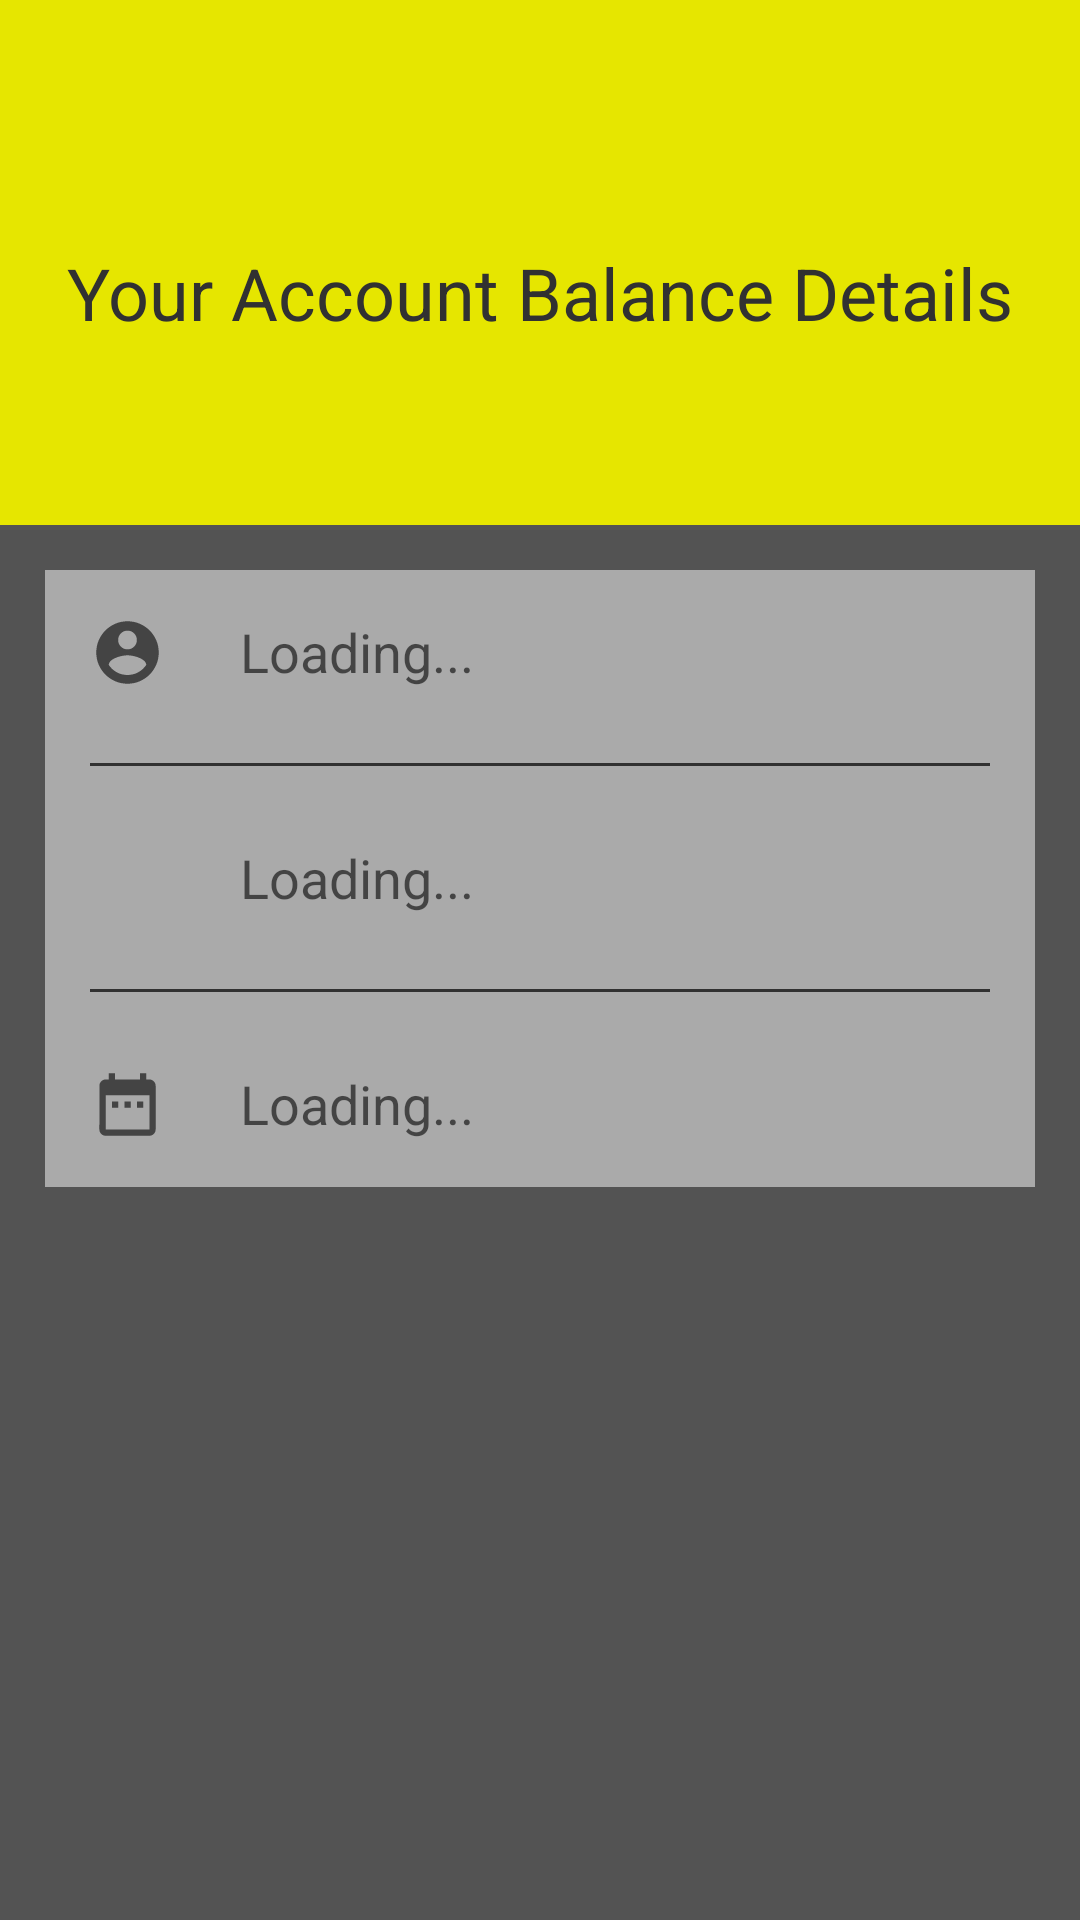

Produce the Android XML layout that renders to this screen, including the resource entries it uses.
<!-- AndroidManifest.xml: application theme Theme.CSSETransport -->
<!-- res/layout/activity_balance.xml -->
<?xml version="1.0" encoding="utf-8"?>
<ScrollView xmlns:android="http://schemas.android.com/apk/res/android"
    xmlns:app="http://schemas.android.com/apk/res-auto"
    xmlns:tools="http://schemas.android.com/tools"
    android:layout_width="match_parent"
    android:layout_height="match_parent"
    android:background="@color/et_hint"
    tools:context=".BalanceActivity"
    tools:ignore="SpeakableTextPresentCheck">

    <LinearLayout
        android:layout_width="match_parent"
        android:layout_height="wrap_content"
        android:orientation="vertical">

        <RelativeLayout
            android:layout_width="match_parent"
            android:layout_height="175dp"
            android:background="#e6e600"
            android:gravity="center">

            <TextView
                android:id="@+id/title_balance_tv"
                android:layout_width="wrap_content"
                android:layout_height="wrap_content"
                android:layout_marginTop="20dp"
                android:text="@string/your_account_balance_details"
                android:textAppearance="@style/TextAppearance.AppCompat.Headline"
                android:textColor="@color/et_fill"
                tools:ignore="TextContrastCheck" />

        </RelativeLayout>

        <RelativeLayout
            android:layout_width="match_parent"
            android:layout_height="match_parent"
            android:layout_margin="15dp"
            android:layout_marginTop="10dp"
            android:background="@color/border_et"
            android:padding="15dp">

            <ImageView
                android:id="@+id/imageview_user"
                android:layout_width="25dp"
                android:layout_height="25dp"
                android:background="@drawable/ic_baseline_account_circle_24"
                android:contentDescription="@string/user" />

            <TextView
                android:id="@+id/email_balance_tv"
                android:layout_width="wrap_content"
                android:layout_height="wrap_content"
                android:layout_alignStart="@id/imageview_user"
                android:layout_marginStart="50dp"
                android:hint="@string/loading"
                android:textSize="18sp"
                tools:ignore="TextContrastCheck" />

            <View
                android:id="@+id/divider_email"
                android:layout_width="match_parent"
                android:layout_height="1dp"
                android:layout_below="@id/email_balance_tv"
                android:layout_marginTop="25dp"
                android:background="@color/et_fill" />

            <ImageView
                android:id="@+id/imageview_amount"
                android:layout_width="25dp"
                android:layout_height="25dp"
                android:layout_below="@id/divider_email"
                android:layout_marginTop="25dp"
                android:background="@drawable/ic_money"
                android:contentDescription="@string/email_address" />

            <TextView
                android:id="@+id/amount_balance_tv"
                android:layout_width="wrap_content"
                android:layout_height="wrap_content"
                android:layout_below="@id/divider_email"
                android:layout_alignStart="@id/imageview_amount"
                android:layout_marginStart="50dp"
                android:layout_marginTop="25dp"
                android:hint="@string/loading"
                android:textSize="18sp"
                tools:ignore="TextContrastCheck" />

            <View
                android:id="@+id/divider_amount"
                android:layout_width="match_parent"
                android:layout_height="1dp"
                android:layout_below="@id/amount_balance_tv"
                android:layout_marginTop="25dp"
                android:background="@color/et_fill" />

            <ImageView
                android:id="@+id/imageview_date"
                android:layout_width="25dp"
                android:layout_height="25dp"
                android:layout_below="@id/divider_amount"
                android:layout_marginTop="25dp"
                android:background="@drawable/ic_dob"
                android:contentDescription="@string/date_of_birth_dd_mm_yyyy" />

            <TextView
                android:id="@+id/date_balance_tv"
                android:layout_width="wrap_content"
                android:layout_height="wrap_content"
                android:layout_below="@id/divider_amount"
                android:layout_alignStart="@id/imageview_date"
                android:layout_marginStart="50dp"
                android:layout_marginTop="25dp"
                android:hint="@string/loading"
                android:textSize="18sp"
                tools:ignore="TextContrastCheck" />

            <ProgressBar
                android:id="@+id/progressAB"
                style="?android:progressBarStyle"
                android:layout_width="wrap_content"
                android:layout_height="wrap_content"
                android:layout_centerHorizontal="true"
                android:layout_centerVertical="true"
                android:elevation="10dp"
                android:visibility="gone" />

        </RelativeLayout>

    </LinearLayout>
</ScrollView>
<!-- resources referenced by this layout -->
<resources>
  <color name="border_et">#AAAAAA</color>
  <color name="et_fill">#313131</color>
  <color name="et_hint">#535353</color>
  <!-- drawable ic_baseline_account_circle_24 (drawable) -->
  <vector xmlns:android="http://schemas.android.com/apk/res/android"
      android:width="25dp"
      android:height="25dp"
      android:tint="?attr/colorControlNormal"
      android:viewportWidth="24"
      android:viewportHeight="24">
      <path
          android:fillColor="@android:color/white"
          android:pathData="M12,2C6.48,2 2,6.48 2,12s4.48,10 10,10 10,-4.48 10,-10S17.52,2 12,2zM12,5c1.66,0 3,1.34 3,3s-1.34,3 -3,3 -3,-1.34 -3,-3 1.34,-3 3,-3zM12,19.2c-2.5,0 -4.71,-1.28 -6,-3.22 0.03,-1.99 4,-3.08 6,-3.08 1.99,0 5.97,1.09 6,3.08 -1.29,1.94 -3.5,3.22 -6,3.22z" />
  </vector>
  <!-- drawable ic_dob (drawable) -->
  <vector xmlns:android="http://schemas.android.com/apk/res/android"
      android:width="25dp"
      android:height="25dp"
      android:tint="?attr/colorControlNormal"
      android:viewportWidth="24"
      android:viewportHeight="24">
      <path
          android:fillColor="@android:color/white"
          android:pathData="M9,11L7,11v2h2v-2zM13,11h-2v2h2v-2zM17,11h-2v2h2v-2zM19,4h-1L18,2h-2v2L8,4L8,2L6,2v2L5,4c-1.11,0 -1.99,0.9 -1.99,2L3,20c0,1.1 0.89,2 2,2h14c1.1,0 2,-0.9 2,-2L21,6c0,-1.1 -0.9,-2 -2,-2zM19,20L5,20L5,9h14v11z" />
  </vector>
  <string name="date_of_birth_dd_mm_yyyy">Date of Birth(dd/mm/yyyy)*</string>
  <string name="email_address">Email Address*</string>
  <string name="loading">Loading...</string>
  <string name="user">user</string>
  <string name="your_account_balance_details">Your Account Balance Details</string>
  <style name="Theme.CSSETransport" parent="Theme.MaterialComponents.DayNight.DarkActionBar">
          
          <item name="colorPrimary">@color/purple_500</item>
          <item name="colorPrimaryVariant">@color/purple_700</item>
          <item name="colorOnPrimary">@color/white</item>
          
          <item name="colorSecondary">@color/teal_200</item>
          <item name="colorSecondaryVariant">@color/teal_700</item>
          <item name="colorOnSecondary">@color/black</item>
          
          <item name="android:statusBarColor" tools:targetApi="l">?attr/colorPrimaryVariant</item>
          
      </style>
  <color name="purple_500">#FF6200EE</color>
  <color name="purple_700">#FF3700B3</color>
  <color name="white">#FFFFFFFF</color>
  <color name="teal_200">#FF03DAC5</color>
  <color name="teal_700">#FF018786</color>
  <color name="black">#FF000000</color>
</resources>
